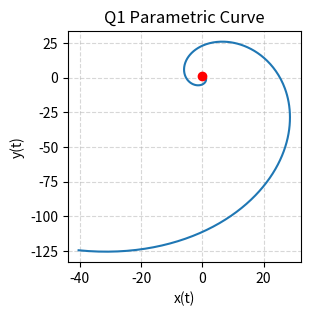

Write Python code to recreate this figure.
from sympy import *
import matplotlib.pyplot as plt
import numpy as np

# 문제 조건 세팅 [cite: 66]
A = Matrix([[1, 1], [-4, 1]])
t = Symbol('t', real=True)
x0 = Matrix([0, 1])

print("=== [ Q1 ] 실행 결과 ===")

# [조건 1] Matrix Exponential 이용한 풀이 
sol = simplify(exp(A*t)*x0)
print("\n1. Matrix Exponential Solution (sol):")
print(sol)

# [조건 2] Laplace Transform 이용한 풀이 [cite: 38, 44]
s = symbols('s', positive=True)
X = (s*eye(2) - A)**(-1) * x0
Lsol = inverse_laplace_transform(X, s, t)
print("\n2. Laplace Transform Solution (Lsol):")
print(Lsol)

# [조건 3] Parametric Curve Plot [cite: 39, 52]
dt = np.linspace(0, 5, 500)  # [cite: 53]
x = lambdify(t, sol[0], 'numpy')  # [cite: 54]
y = lambdify(t, sol[1], 'numpy')  # [cite: 54]

plt.figure(figsize=(3, 3))  # [cite: 55]
plt.plot(x(dt), y(dt))  # [cite: 55]
plt.plot(x0[0], x0[1], 'ro') # 초기 위치 마킹 
plt.xlabel('x(t)')
plt.ylabel('y(t)')
plt.title('Q1 Parametric Curve')
plt.grid(True, linestyle='--', alpha=0.5)
plt.show()  # [cite: 55]
